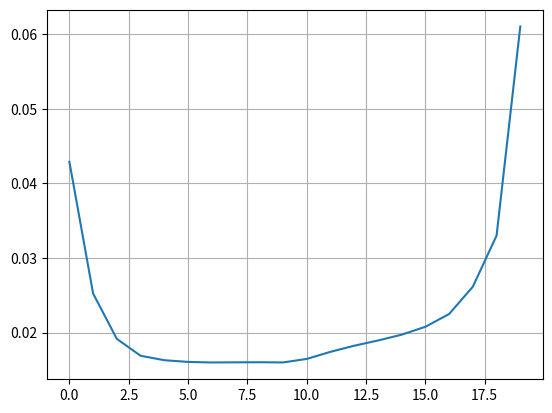

Python code for this plot:
import numpy as np
import matplotlib.pyplot as plt
#todo: ne deluje???!!!!!!
lamda=0

T_l=1
T_r=2
n=20



def odvod(tabela):
    tabela_odvod=np.zeros(2*n)

    for i in range(n):
        tabela_odvod[i]=tabela[n+i]

    ##odvod impulza
    ##i=0,...n-1
    ##n,..2*n-1

    tabela_odvod[n]=-1*(2*tabela[0]-tabela[1]+lamda*tabela[0]**3)
    # test[n] += 2
    for i in range(1,n-1):
        tabela_odvod[n+i]=-1*(3*tabela[i]-tabela[i-1]-tabela[i+1]+lamda * tabela[i]**3)
        # test[n+i] +=2

    tabela_odvod[2*n-1]=-1*(2*tabela[n-1]-tabela[n-2]+lamda*tabela[n-1]**3)
    # test[2*n-1] += 1


    return tabela_odvod

def temp(data):
    n=int((len(data[0]))/2)
    temperatura=np.zeros(n)
    m=len(data)
    for stanje in data:
        for j in range(n):
            temperatura[j]+=stanje[n+j]**2
    for i in range(len(temperatura)):
        temperatura[i]=temperatura[i]/m
    # print(len(temperatura))
    return temperatura


def rk4():

    y0 = np.zeros(2 * n )
    for i in range(n):
        y0[n+i]=np.random.uniform()
        y0[n]=np.random.uniform()
        # y0[n+i]=1


    h=10**0
    profil=[]
    dolzina=10**5
    print(dolzina,dolzina*0.95, dolzina-0.95*dolzina)
    for i in range(dolzina):
        if (i%1000==0 and i!=0):
            print(i/dolzina*100)
        # if(i%dolzina*0.1==0):
        #     print(dolzina*0.1)
        # print(i)
        s=y0
        k1=odvod(s)
        k2=odvod(s+h*k1/2)
        k3=odvod(s+h*k2/2)
        k4=odvod(s+h*k3)
        y0=s+h*(k1 + k2 + k2 + k3 + k3 + k4) / 6

        # if i> dolzina*0.95:
        #     profil.append(y0)

        if (i%100==0 and i!=0):
            # print(i)
            y0[n]=np.random.normal(loc=y0[n],scale=np.sqrt(T_l))
            y0[2*n-1]=np.random.normal(loc=y0[2*n-1],scale=np.sqrt(T_r))
        profil.append(y0)


    return profil
    # return y0




def j(podatki):
    n=int((len(podatki)-2)/2)

    tok=np.zeros(n)
    for i in range(1,n-1):
        tok[i]=-.05*podatki[n+i]*(podatki[i+1]-podatki[i-1])
    return tok



# a=[]
# for i in range(100):
#     a.append(rk4())
# b=temp(a)

a=rk4()
b=temp(a)
# c=j(a[-1])

plt.plot(b)
# plt.ylim([-5,5])
plt.grid()
plt.show()

# plt.plot(c)
# plt.grid()
# plt.show()






